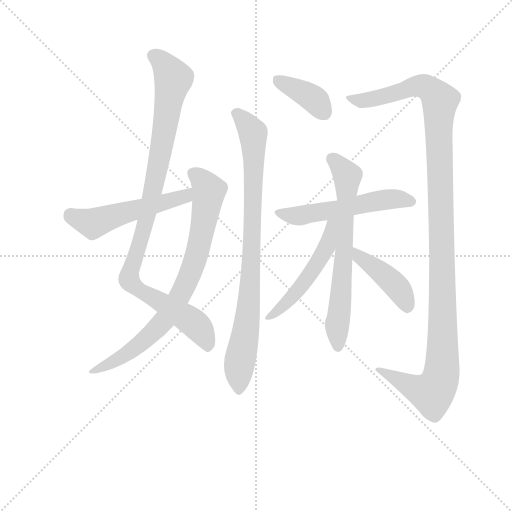
t = 0.00 s
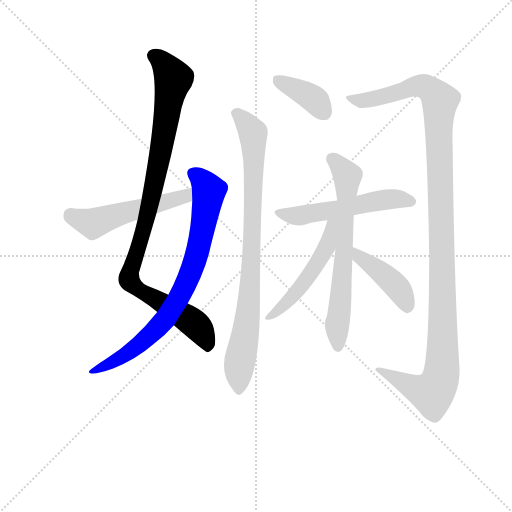
t = 1.77 s
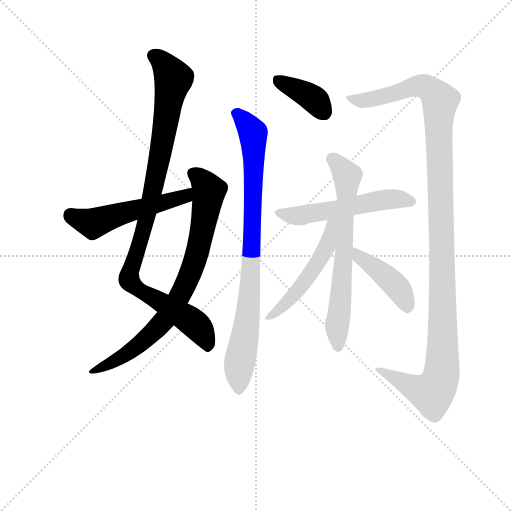
t = 3.54 s
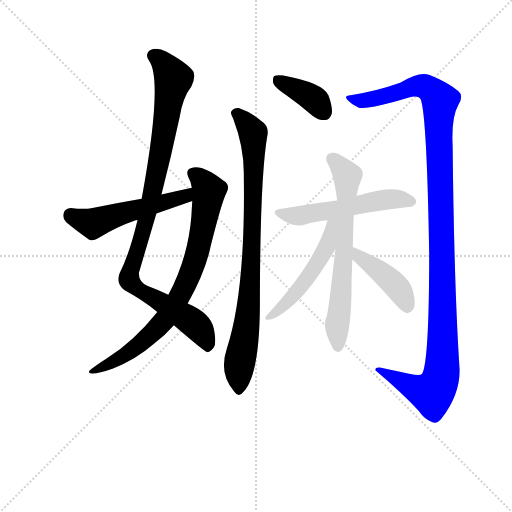
t = 5.31 s
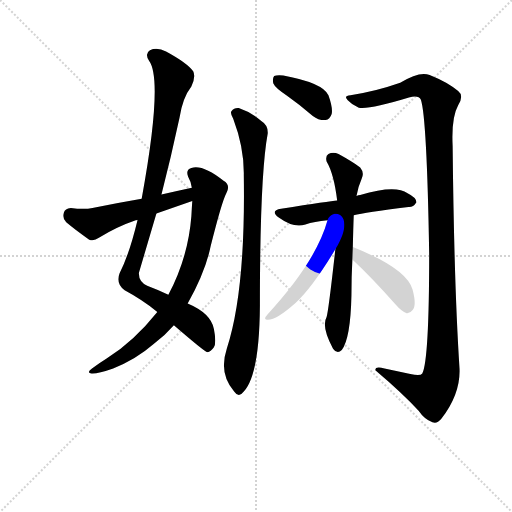
t = 7.08 s
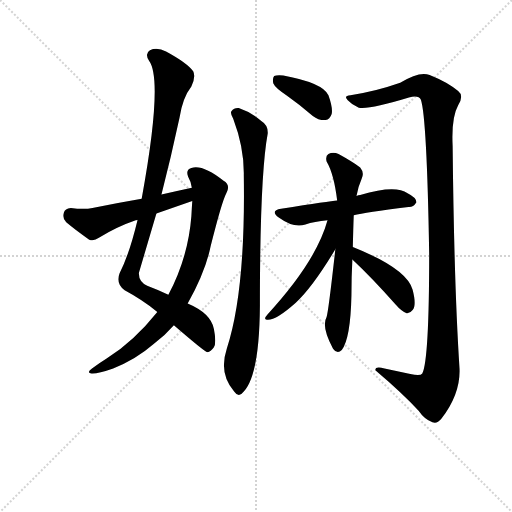
t = 8.85 s

The animated SVG that drew these frames (rendered in a browser with its animation timeline set to each time). Animation: 10 CSS @keyframes rules; one cycle of 8.85 s.

<svg version="1.1" viewBox="0 0 1024 1024" xmlns="http://www.w3.org/2000/svg">
  <g stroke="lightgray" stroke-dasharray="1,1" stroke-width="1" transform="scale(4, 4)">
    <line x1="0" y1="0" x2="256" y2="256"></line>
    <line x1="256" y1="0" x2="0" y2="256"></line>
    <line x1="128" y1="0" x2="128" y2="256"></line>
    <line x1="0" y1="128" x2="256" y2="128"></line>
  </g>
<g transform="scale(0.92, -0.92) translate(60, -900)">
   <style type="text/css">
    @keyframes keyframes0 {
      from {
       stroke: blue;
       stroke-dashoffset: 1007;
       stroke-width: 128;
       }
       77% {
       animation-timing-function: step-end;
       stroke: blue;
       stroke-dashoffset: 0;
       stroke-width: 128;
       }
       to {
       stroke: black;
       stroke-width: 1024;
       }
       }
       #make-me-a-hanzi-animation-0 {
         animation: keyframes0 1.069499s both;
         animation-delay: 0.000000s;
         animation-timing-function: linear;
       }
    @keyframes keyframes1 {
      from {
       stroke: blue;
       stroke-dashoffset: 801;
       stroke-width: 128;
       }
       72% {
       animation-timing-function: step-end;
       stroke: blue;
       stroke-dashoffset: 0;
       stroke-width: 128;
       }
       to {
       stroke: black;
       stroke-width: 1024;
       }
       }
       #make-me-a-hanzi-animation-1 {
         animation: keyframes1 0.901855s both;
         animation-delay: 1.069499s;
         animation-timing-function: linear;
       }
    @keyframes keyframes2 {
      from {
       stroke: blue;
       stroke-dashoffset: 532;
       stroke-width: 128;
       }
       63% {
       animation-timing-function: step-end;
       stroke: blue;
       stroke-dashoffset: 0;
       stroke-width: 128;
       }
       to {
       stroke: black;
       stroke-width: 1024;
       }
       }
       #make-me-a-hanzi-animation-2 {
         animation: keyframes2 0.682943s both;
         animation-delay: 1.971354s;
         animation-timing-function: linear;
       }
    @keyframes keyframes3 {
      from {
       stroke: blue;
       stroke-dashoffset: 386;
       stroke-width: 128;
       }
       56% {
       animation-timing-function: step-end;
       stroke: blue;
       stroke-dashoffset: 0;
       stroke-width: 128;
       }
       to {
       stroke: black;
       stroke-width: 1024;
       }
       }
       #make-me-a-hanzi-animation-3 {
         animation: keyframes3 0.564128s both;
         animation-delay: 2.654297s;
         animation-timing-function: linear;
       }
    @keyframes keyframes4 {
      from {
       stroke: blue;
       stroke-dashoffset: 875;
       stroke-width: 128;
       }
       74% {
       animation-timing-function: step-end;
       stroke: blue;
       stroke-dashoffset: 0;
       stroke-width: 128;
       }
       to {
       stroke: black;
       stroke-width: 1024;
       }
       }
       #make-me-a-hanzi-animation-4 {
         animation: keyframes4 0.962077s both;
         animation-delay: 3.218424s;
         animation-timing-function: linear;
       }
    @keyframes keyframes5 {
      from {
       stroke: blue;
       stroke-dashoffset: 1229;
       stroke-width: 128;
       }
       80% {
       animation-timing-function: step-end;
       stroke: blue;
       stroke-dashoffset: 0;
       stroke-width: 128;
       }
       to {
       stroke: black;
       stroke-width: 1024;
       }
       }
       #make-me-a-hanzi-animation-5 {
         animation: keyframes5 1.250163s both;
         animation-delay: 4.180501s;
         animation-timing-function: linear;
       }
    @keyframes keyframes6 {
      from {
       stroke: blue;
       stroke-dashoffset: 548;
       stroke-width: 128;
       }
       64% {
       animation-timing-function: step-end;
       stroke: blue;
       stroke-dashoffset: 0;
       stroke-width: 128;
       }
       to {
       stroke: black;
       stroke-width: 1024;
       }
       }
       #make-me-a-hanzi-animation-6 {
         animation: keyframes6 0.695964s both;
         animation-delay: 5.430664s;
         animation-timing-function: linear;
       }
    @keyframes keyframes7 {
      from {
       stroke: blue;
       stroke-dashoffset: 677;
       stroke-width: 128;
       }
       69% {
       animation-timing-function: step-end;
       stroke: blue;
       stroke-dashoffset: 0;
       stroke-width: 128;
       }
       to {
       stroke: black;
       stroke-width: 1024;
       }
       }
       #make-me-a-hanzi-animation-7 {
         animation: keyframes7 0.800944s both;
         animation-delay: 6.126628s;
         animation-timing-function: linear;
       }
    @keyframes keyframes8 {
      from {
       stroke: blue;
       stroke-dashoffset: 516;
       stroke-width: 128;
       }
       63% {
       animation-timing-function: step-end;
       stroke: blue;
       stroke-dashoffset: 0;
       stroke-width: 128;
       }
       to {
       stroke: black;
       stroke-width: 1024;
       }
       }
       #make-me-a-hanzi-animation-8 {
         animation: keyframes8 0.669922s both;
         animation-delay: 6.927572s;
         animation-timing-function: linear;
       }
    @keyframes keyframes9 {
      from {
       stroke: blue;
       stroke-dashoffset: 426;
       stroke-width: 128;
       }
       58% {
       animation-timing-function: step-end;
       stroke: blue;
       stroke-dashoffset: 0;
       stroke-width: 128;
       }
       to {
       stroke: black;
       stroke-width: 1024;
       }
       }
       #make-me-a-hanzi-animation-9 {
         animation: keyframes9 0.596680s both;
         animation-delay: 7.597493s;
         animation-timing-function: linear;
       }
</style>
<path d="M 291.0 477.0 Q 312.0 559.0 330.0 643.0 Q 337.0 688.0 356.0 712.0 Q 366.0 733.0 360.0 745.0 Q 347.0 763.0 301.0 788.0 Q 282.0 798.0 266.0 791.0 Q 254.0 784.0 264.0 768.0 Q 295.0 726.0 248.0 468.0 L 239.0 422.0 Q 221.0 347.0 200.0 306.0 Q 191.0 284.0 211.0 269.0 Q 250.0 248.0 282.0 222.0 L 318.0 193.0 Q 384.0 136.0 391.0 134.0 Q 398.0 135.0 405.0 145.0 Q 411.0 155.0 405.0 185.0 Q 398.0 219.0 348.0 240.0 L 306.0 259.0 Q 287.0 269.0 260.0 279.0 Q 241.0 288.0 242.0 307.0 L 280.0 436.0 L 291.0 477.0 Z" fill="lightgray"></path> 
<path d="M 282.0 222.0 Q 231.0 158.0 171.0 120.0 Q 155.0 110.0 140.0 99.0 Q 127.0 90.0 139.0 88.0 Q 152.0 87.0 186.0 99.0 Q 235.0 118.0 274.0 152.0 Q 299.0 171.0 318.0 193.0 L 348.0 240.0 Q 387.0 310.0 398.0 365.0 Q 422.0 461.0 432.0 480.0 Q 442.0 498.0 426.0 507.0 Q 381.0 543.0 356.0 535.0 Q 343.0 531.0 349.0 516.0 Q 355.0 506.0 357.0 492.0 L 358.0 463.0 Q 357.0 448.0 356.0 430.0 Q 349.0 340.0 306.0 259.0 L 282.0 222.0 Z" fill="lightgray"></path> 
<path d="M 248.0 468.0 Q 196.0 459.0 141.0 448.0 Q 123.0 444.0 94.0 448.0 Q 81.0 447.0 79.0 438.0 Q 75.0 425.0 84.0 417.0 Q 103.0 401.0 134.0 379.0 Q 144.0 375.0 155.0 383.0 Q 194.0 407.0 235.0 421.0 Q 236.0 422.0 239.0 422.0 L 280.0 436.0 L 358.0 463.0 C 386.0 473.0 386.0 498.0 357.0 492.0 Q 324.0 485.0 291.0 477.0 L 248.0 468.0 Z" fill="lightgray"></path> 
<path d="M 564.0 692.0 Q 591.0 673.0 620.0 648.0 Q 633.0 638.0 648.0 639.0 Q 657.0 640.0 661.0 652.0 Q 664.0 665.0 654.0 693.0 Q 642.0 720.0 556.0 736.0 Q 541.0 737.0 536.0 735.0 Q 532.0 731.0 534.0 719.0 Q 538.0 709.0 564.0 692.0 Z" fill="lightgray"></path> 
<path d="M 447.0 642.0 Q 471.0 579.0 470.0 519.0 Q 474.0 267.0 433.0 142.0 Q 415.0 88.0 449.0 49.0 Q 459.0 34.0 470.0 49.0 Q 504.0 85.0 505.0 236.0 Q 505.0 519.0 522.0 610.0 Q 523.0 628.0 508.0 637.0 Q 486.0 656.0 459.0 665.0 Q 449.0 666.0 443.0 658.0 Q 440.0 654.0 447.0 642.0 Z" fill="lightgray"></path> 
<path d="M 850.0 7.0 Q 863.0 -12.0 880.0 -18.0 Q 890.0 -22.0 899.0 -11.0 Q 941.0 43.0 939.0 98.0 Q 927.0 282.0 924.0 583.0 Q 921.0 644.0 936.0 671.0 Q 949.0 692.0 936.0 702.0 Q 914.0 721.0 874.0 737.0 Q 852.0 746.0 810.0 720.0 Q 756.0 701.0 702.0 693.0 Q 686.0 692.0 696.0 682.0 Q 705.0 672.0 720.0 666.0 Q 744.0 662.0 829.0 688.0 Q 850.0 694.0 855.0 683.0 Q 868.0 644.0 873.0 349.0 Q 873.0 117.0 858.0 88.0 Q 854.0 82.0 832.0 87.0 L 776.0 99.0 Q 755.0 105.0 756.0 95.0 Q 816.0 44.0 850.0 7.0 Z" fill="lightgray"></path> 
<path d="M 709.0 432.0 Q 733.0 438.0 828.0 450.0 Q 838.0 449.0 845.0 460.0 Q 846.0 470.0 826.0 480.0 Q 799.0 499.0 723.0 476.0 Q 719.0 476.0 715.0 474.0 L 673.0 464.0 Q 658.0 463.0 551.0 446.0 Q 526.0 442.0 546.0 427.0 Q 579.0 403.0 604.0 412.0 Q 623.0 418.0 652.0 421.0 L 709.0 432.0 Z" fill="lightgray"></path> 
<path d="M 707.0 363.0 Q 708.0 405.0 709.0 432.0 L 715.0 474.0 Q 718.0 493.0 726.0 511.0 Q 733.0 524.0 723.0 536.0 Q 705.0 549.0 676.0 565.0 Q 664.0 571.0 654.0 565.0 Q 647.0 561.0 650.0 549.0 Q 666.0 522.0 673.0 464.0 L 669.0 358.0 Q 654.0 223.0 650.0 211.0 Q 638.0 190.0 664.0 142.0 Q 673.0 129.0 683.0 139.0 Q 702.0 164.0 704.0 258.0 Q 704.0 298.0 706.0 336.0 L 707.0 363.0 Z" fill="lightgray"></path> 
<path d="M 652.0 421.0 Q 627.0 331.0 521.0 216.0 Q 512.0 206.0 520.0 205.0 Q 538.0 202.0 583.0 242.0 Q 619.0 275.0 669.0 358.0 C 718.0 438.0 661.0 450.0 652.0 421.0 Z" fill="lightgray"></path> 
<path d="M 706.0 336.0 Q 749.0 296.0 800.0 238.0 Q 813.0 223.0 824.0 219.0 Q 831.0 218.0 837.0 226.0 Q 846.0 236.0 837.0 270.0 Q 825.0 316.0 707.0 363.0 C 679.0 374.0 684.0 357.0 706.0 336.0 Z" fill="lightgray"></path> 
      <clipPath id="make-me-a-hanzi-clip-0">
      <path d="M 291.0 477.0 Q 312.0 559.0 330.0 643.0 Q 337.0 688.0 356.0 712.0 Q 366.0 733.0 360.0 745.0 Q 347.0 763.0 301.0 788.0 Q 282.0 798.0 266.0 791.0 Q 254.0 784.0 264.0 768.0 Q 295.0 726.0 248.0 468.0 L 239.0 422.0 Q 221.0 347.0 200.0 306.0 Q 191.0 284.0 211.0 269.0 Q 250.0 248.0 282.0 222.0 L 318.0 193.0 Q 384.0 136.0 391.0 134.0 Q 398.0 135.0 405.0 145.0 Q 411.0 155.0 405.0 185.0 Q 398.0 219.0 348.0 240.0 L 306.0 259.0 Q 287.0 269.0 260.0 279.0 Q 241.0 288.0 242.0 307.0 L 280.0 436.0 L 291.0 477.0 Z" fill="lightgray"></path>
      </clipPath>
      <path clip-path="url(#make-me-a-hanzi-clip-0)" d="M 274.0 779.0 L 297.0 761.0 L 317.0 729.0 L 274.0 489.0 L 220.0 295.0 L 238.0 272.0 L 357.0 201.0 L 382.0 172.0 L 392.0 141.0 " fill="none" id="make-me-a-hanzi-animation-0" stroke-dasharray="879 1758" stroke-linecap="round"></path>

      <clipPath id="make-me-a-hanzi-clip-1">
      <path d="M 282.0 222.0 Q 231.0 158.0 171.0 120.0 Q 155.0 110.0 140.0 99.0 Q 127.0 90.0 139.0 88.0 Q 152.0 87.0 186.0 99.0 Q 235.0 118.0 274.0 152.0 Q 299.0 171.0 318.0 193.0 L 348.0 240.0 Q 387.0 310.0 398.0 365.0 Q 422.0 461.0 432.0 480.0 Q 442.0 498.0 426.0 507.0 Q 381.0 543.0 356.0 535.0 Q 343.0 531.0 349.0 516.0 Q 355.0 506.0 357.0 492.0 L 358.0 463.0 Q 357.0 448.0 356.0 430.0 Q 349.0 340.0 306.0 259.0 L 282.0 222.0 Z" fill="lightgray"></path>
      </clipPath>
      <path clip-path="url(#make-me-a-hanzi-clip-1)" d="M 359.0 523.0 L 378.0 510.0 L 394.0 483.0 L 377.0 382.0 L 340.0 273.0 L 303.0 211.0 L 278.0 182.0 L 210.0 128.0 L 143.0 93.0 " fill="none" id="make-me-a-hanzi-animation-1" stroke-dasharray="673 1346" stroke-linecap="round"></path>

      <clipPath id="make-me-a-hanzi-clip-2">
      <path d="M 248.0 468.0 Q 196.0 459.0 141.0 448.0 Q 123.0 444.0 94.0 448.0 Q 81.0 447.0 79.0 438.0 Q 75.0 425.0 84.0 417.0 Q 103.0 401.0 134.0 379.0 Q 144.0 375.0 155.0 383.0 Q 194.0 407.0 235.0 421.0 Q 236.0 422.0 239.0 422.0 L 280.0 436.0 L 358.0 463.0 C 386.0 473.0 386.0 498.0 357.0 492.0 Q 324.0 485.0 291.0 477.0 L 248.0 468.0 Z" fill="lightgray"></path>
      </clipPath>
      <path clip-path="url(#make-me-a-hanzi-clip-2)" d="M 93.0 434.0 L 114.0 422.0 L 145.0 415.0 L 334.0 470.0 L 352.0 485.0 " fill="none" id="make-me-a-hanzi-animation-2" stroke-dasharray="404 808" stroke-linecap="round"></path>

      <clipPath id="make-me-a-hanzi-clip-3">
      <path d="M 564.0 692.0 Q 591.0 673.0 620.0 648.0 Q 633.0 638.0 648.0 639.0 Q 657.0 640.0 661.0 652.0 Q 664.0 665.0 654.0 693.0 Q 642.0 720.0 556.0 736.0 Q 541.0 737.0 536.0 735.0 Q 532.0 731.0 534.0 719.0 Q 538.0 709.0 564.0 692.0 Z" fill="lightgray"></path>
      </clipPath>
      <path clip-path="url(#make-me-a-hanzi-clip-3)" d="M 541.0 729.0 L 612.0 692.0 L 645.0 655.0 " fill="none" id="make-me-a-hanzi-animation-3" stroke-dasharray="258 516" stroke-linecap="round"></path>

      <clipPath id="make-me-a-hanzi-clip-4">
      <path d="M 447.0 642.0 Q 471.0 579.0 470.0 519.0 Q 474.0 267.0 433.0 142.0 Q 415.0 88.0 449.0 49.0 Q 459.0 34.0 470.0 49.0 Q 504.0 85.0 505.0 236.0 Q 505.0 519.0 522.0 610.0 Q 523.0 628.0 508.0 637.0 Q 486.0 656.0 459.0 665.0 Q 449.0 666.0 443.0 658.0 Q 440.0 654.0 447.0 642.0 Z" fill="lightgray"></path>
      </clipPath>
      <path clip-path="url(#make-me-a-hanzi-clip-4)" d="M 452.0 654.0 L 461.0 650.0 L 490.0 611.0 L 492.0 572.0 L 484.0 271.0 L 475.0 180.0 L 461.0 113.0 L 460.0 53.0 " fill="none" id="make-me-a-hanzi-animation-4" stroke-dasharray="747 1494" stroke-linecap="round"></path>

      <clipPath id="make-me-a-hanzi-clip-5">
      <path d="M 850.0 7.0 Q 863.0 -12.0 880.0 -18.0 Q 890.0 -22.0 899.0 -11.0 Q 941.0 43.0 939.0 98.0 Q 927.0 282.0 924.0 583.0 Q 921.0 644.0 936.0 671.0 Q 949.0 692.0 936.0 702.0 Q 914.0 721.0 874.0 737.0 Q 852.0 746.0 810.0 720.0 Q 756.0 701.0 702.0 693.0 Q 686.0 692.0 696.0 682.0 Q 705.0 672.0 720.0 666.0 Q 744.0 662.0 829.0 688.0 Q 850.0 694.0 855.0 683.0 Q 868.0 644.0 873.0 349.0 Q 873.0 117.0 858.0 88.0 Q 854.0 82.0 832.0 87.0 L 776.0 99.0 Q 755.0 105.0 756.0 95.0 Q 816.0 44.0 850.0 7.0 Z" fill="lightgray"></path>
      </clipPath>
      <path clip-path="url(#make-me-a-hanzi-clip-5)" d="M 706.0 683.0 L 773.0 689.0 L 853.0 714.0 L 883.0 699.0 L 897.0 681.0 L 893.0 625.0 L 902.0 295.0 L 899.0 82.0 L 879.0 45.0 L 852.0 52.0 L 765.0 93.0 " fill="none" id="make-me-a-hanzi-animation-5" stroke-dasharray="1101 2202" stroke-linecap="round"></path>

      <clipPath id="make-me-a-hanzi-clip-6">
      <path d="M 709.0 432.0 Q 733.0 438.0 828.0 450.0 Q 838.0 449.0 845.0 460.0 Q 846.0 470.0 826.0 480.0 Q 799.0 499.0 723.0 476.0 Q 719.0 476.0 715.0 474.0 L 673.0 464.0 Q 658.0 463.0 551.0 446.0 Q 526.0 442.0 546.0 427.0 Q 579.0 403.0 604.0 412.0 Q 623.0 418.0 652.0 421.0 L 709.0 432.0 Z" fill="lightgray"></path>
      </clipPath>
      <path clip-path="url(#make-me-a-hanzi-clip-6)" d="M 547.0 437.0 L 586.0 431.0 L 787.0 467.0 L 835.0 462.0 " fill="none" id="make-me-a-hanzi-animation-6" stroke-dasharray="420 840" stroke-linecap="round"></path>

      <clipPath id="make-me-a-hanzi-clip-7">
      <path d="M 707.0 363.0 Q 708.0 405.0 709.0 432.0 L 715.0 474.0 Q 718.0 493.0 726.0 511.0 Q 733.0 524.0 723.0 536.0 Q 705.0 549.0 676.0 565.0 Q 664.0 571.0 654.0 565.0 Q 647.0 561.0 650.0 549.0 Q 666.0 522.0 673.0 464.0 L 669.0 358.0 Q 654.0 223.0 650.0 211.0 Q 638.0 190.0 664.0 142.0 Q 673.0 129.0 683.0 139.0 Q 702.0 164.0 704.0 258.0 Q 704.0 298.0 706.0 336.0 L 707.0 363.0 Z" fill="lightgray"></path>
      </clipPath>
      <path clip-path="url(#make-me-a-hanzi-clip-7)" d="M 662.0 555.0 L 694.0 514.0 L 674.0 146.0 " fill="none" id="make-me-a-hanzi-animation-7" stroke-dasharray="549 1098" stroke-linecap="round"></path>

      <clipPath id="make-me-a-hanzi-clip-8">
      <path d="M 652.0 421.0 Q 627.0 331.0 521.0 216.0 Q 512.0 206.0 520.0 205.0 Q 538.0 202.0 583.0 242.0 Q 619.0 275.0 669.0 358.0 C 718.0 438.0 661.0 450.0 652.0 421.0 Z" fill="lightgray"></path>
      </clipPath>
      <path clip-path="url(#make-me-a-hanzi-clip-8)" d="M 668.0 418.0 L 660.0 412.0 L 649.0 359.0 L 614.0 303.0 L 567.0 244.0 L 524.0 210.0 " fill="none" id="make-me-a-hanzi-animation-8" stroke-dasharray="388 776" stroke-linecap="round"></path>

      <clipPath id="make-me-a-hanzi-clip-9">
      <path d="M 706.0 336.0 Q 749.0 296.0 800.0 238.0 Q 813.0 223.0 824.0 219.0 Q 831.0 218.0 837.0 226.0 Q 846.0 236.0 837.0 270.0 Q 825.0 316.0 707.0 363.0 C 679.0 374.0 684.0 357.0 706.0 336.0 Z" fill="lightgray"></path>
      </clipPath>
      <path clip-path="url(#make-me-a-hanzi-clip-9)" d="M 717.0 356.0 L 720.0 341.0 L 751.0 323.0 L 797.0 283.0 L 817.0 256.0 L 825.0 233.0 " fill="none" id="make-me-a-hanzi-animation-9" stroke-dasharray="298 596" stroke-linecap="round"></path>

</g>
</svg>
